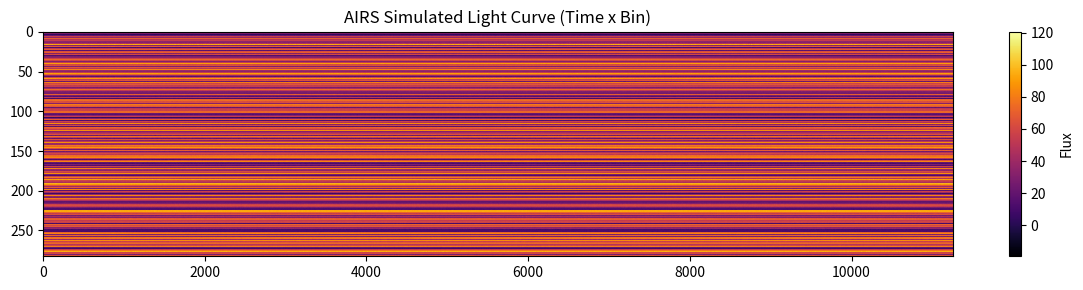
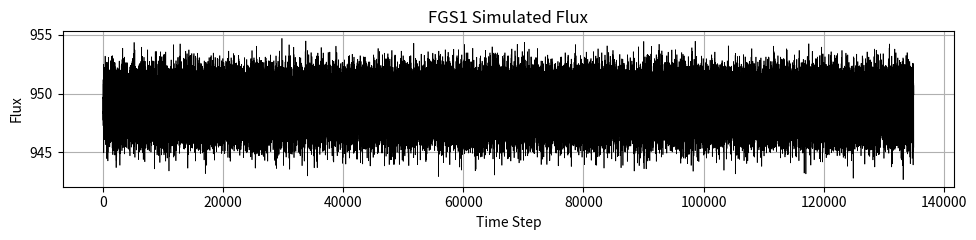

Source code (Python) for these figures, in order:
"""
SpectraMind V50 – Observatory Simulator (Ultimate Version)
-----------------------------------------------------------
Simulates end-to-end light curve observations from true μ + σ predictions.
Integrates with:
- simulate_lightcurve_from_mu.py (μ reconstruction)
- fgs1_mamba.py / airs_gnn.py (synthetic training)
- diagnostic overlay (e.g., violation_heatmap)
- transit_stack_generator.py (stack from μ)
- generate_html_report.py (simulation visual panel)
"""

import numpy as np
from typing import Tuple, Optional
import matplotlib.pyplot as plt
import os

def simulate_detector_response(
    mu: np.ndarray,
    sigma: np.ndarray,
    n_airs_frames: int = 11250,
    n_fgs_frames: int = 135000,
    noise_scale: float = 1.0,
    seed: Optional[int] = None
) -> Tuple[np.ndarray, np.ndarray]:
    """
    Simulates AIRS and FGS1 light curves from ground-truth μ and σ.
    
    Args:
        mu: (283,) true transit spectrum
        sigma: (283,) uncertainty spectrum
        n_airs_frames: number of AIRS time steps
        n_fgs_frames: number of FGS1 time steps
        noise_scale: multiplier for realistic noise amplitude
        seed: random seed (optional)

    Returns:
        Tuple of (AIRS lightcurve, FGS1 flux curve)
    """
    if seed is not None:
        np.random.seed(seed)

    mu_repeated = np.tile(mu, (n_airs_frames, 1))
    sigma_repeated = np.tile(sigma, (n_airs_frames, 1))
    noise_airs = np.random.normal(0, sigma_repeated * noise_scale)
    airs_signal = mu_repeated + noise_airs

    fgs_base = 1000.0 - np.mean(mu)
    fgs_noise = np.random.normal(0, np.std(sigma) * noise_scale, size=n_fgs_frames)
    fgs_flux = fgs_base + fgs_noise

    return airs_signal, fgs_flux


def plot_simulated_observations(
    airs: np.ndarray,
    fgs: np.ndarray,
    outdir: str = "diagnostics/simulation",
    tag: str = "simulated_observation"
):
    os.makedirs(outdir, exist_ok=True)
    plt.figure(figsize=(12, 3))
    plt.imshow(airs.T, aspect="auto", cmap="inferno")
    plt.title("AIRS Simulated Light Curve (Time x Bin)")
    plt.colorbar(label="Flux")
    plt.tight_layout()
    plt.savefig(f"{outdir}/{tag}_airs.png")
    plt.close()

    plt.figure(figsize=(10, 2.5))
    plt.plot(fgs, lw=0.5, color="black")
    plt.title("FGS1 Simulated Flux")
    plt.xlabel("Time Step")
    plt.ylabel("Flux")
    plt.grid(True)
    plt.tight_layout()
    plt.savefig(f"{outdir}/{tag}_fgs.png")
    plt.close()

    print(f"✅ Saved simulated AIRS and FGS1 plots to {outdir}")


if __name__ == "__main__":
    mu = np.random.rand(283) * 100
    sigma = np.random.rand(283) * 5 + 1
    airs, fgs = simulate_detector_response(mu, sigma, seed=42)
    plot_simulated_observations(airs, fgs)
